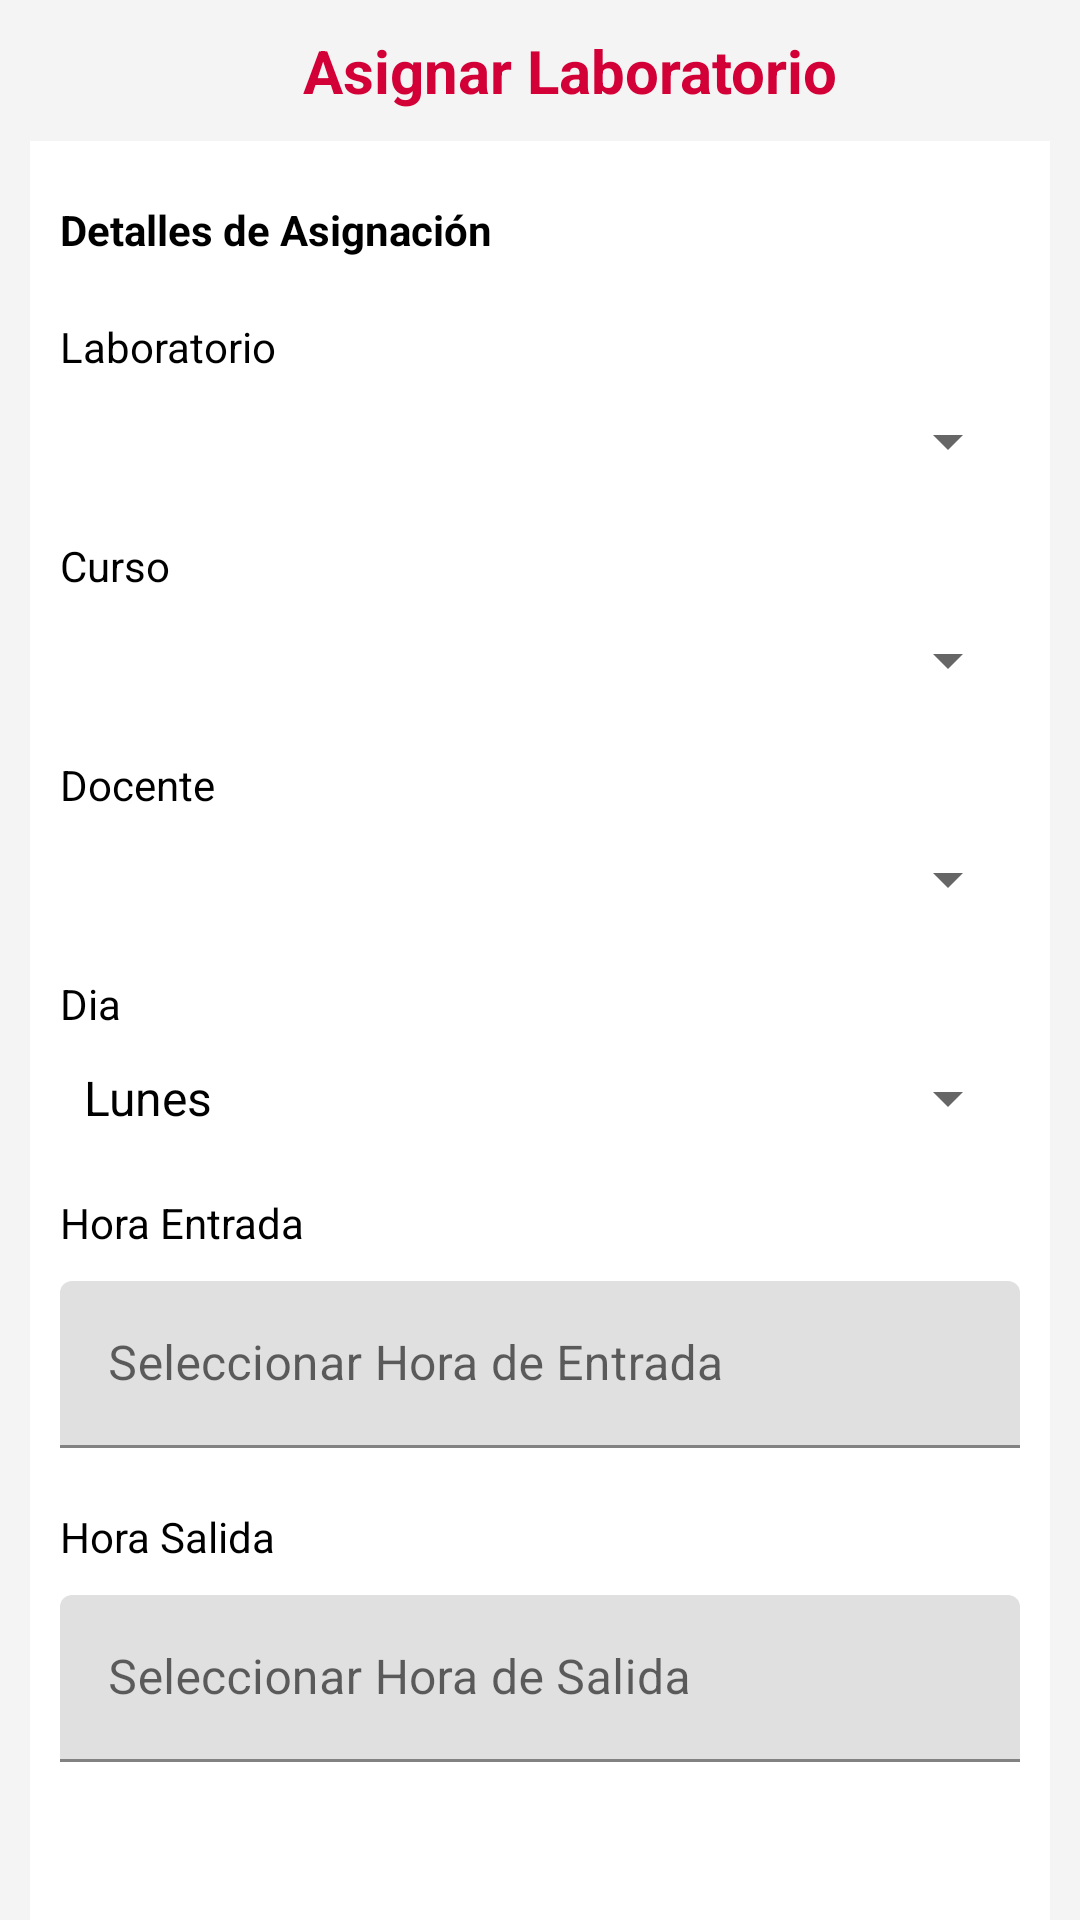

Layout XML and referenced resources for this Android screen:
<!-- AndroidManifest.xml: application theme Theme.ControlLaboratorio -->
<!-- res/layout/fragment_asignacion.xml -->
<?xml version="1.0" encoding="utf-8"?>
<FrameLayout xmlns:android="http://schemas.android.com/apk/res/android"
    xmlns:app="http://schemas.android.com/apk/res-auto"
    xmlns:tools="http://schemas.android.com/tools"
    android:layout_width="match_parent"
    android:layout_height="match_parent"
    tools:context=".Fragments.AsignacionFragment"
    android:background="@color/gray">

    <androidx.constraintlayout.widget.ConstraintLayout
        android:layout_width="match_parent"
        android:layout_height="match_parent">

        <TextView
            android:id="@+id/textView12"
            android:layout_width="match_parent"
            android:layout_height="wrap_content"
            android:layout_marginStart="20dp"
            android:layout_marginTop="10dp"
            android:text="Asignar Laboratorio"
            android:textColor="#d20037"
            android:textSize="20sp"
            android:textStyle="bold"
            app:layout_constraintStart_toStartOf="parent"
            app:layout_constraintTop_toTopOf="parent"
            android:gravity="center"/>



        <LinearLayout
            android:id="@+id/linearLayout"
            android:layout_width="match_parent"
            android:layout_height="wrap_content"
            android:layout_marginTop="10dp"
            android:layout_marginBottom="10dp"
            android:layout_marginStart="10dp"
            android:layout_marginEnd="10dp"
            android:orientation="vertical"
            app:layout_constraintTop_toBottomOf="@+id/textView12"
            android:background="@color/white">

            <TextView
                android:id="@+id/textView6"
                android:layout_width="wrap_content"
                android:layout_height="wrap_content"
                android:layout_marginStart="10dp"
                android:layout_marginTop="20dp"
                android:text="Detalles de Asignación"
                android:textStyle="bold"/>

            <TextView
                android:id="@+id/textView11"
                android:layout_width="wrap_content"
                android:layout_height="wrap_content"
                android:layout_marginTop="20dp"
                android:layout_marginStart="10dp"
                android:text="Laboratorio" />

            <Spinner
                android:id="@+id/spinner4"
                android:layout_width="match_parent"
                android:layout_height="wrap_content"
                android:layout_marginTop="10dp"
                android:layout_marginStart="10dp"
                android:layout_marginEnd="10dp"/>

            <TextView
                android:id="@+id/textView10"
                android:layout_width="wrap_content"
                android:layout_height="wrap_content"
                android:layout_marginTop="20dp"
                android:layout_marginStart="10dp"
                android:text="Curso" />

            <Spinner
                android:id="@+id/spinner5"
                android:layout_width="match_parent"
                android:layout_height="wrap_content"
                android:layout_marginTop="10dp"
                android:layout_marginStart="10dp"
                android:layout_marginEnd="10dp"/>

            <TextView
                android:id="@+id/textView9"
                android:layout_width="wrap_content"
                android:layout_height="wrap_content"
                android:layout_marginTop="20dp"
                android:layout_marginStart="10dp"
                android:text="Docente" />

            <Spinner
                android:id="@+id/spinner6"
                android:layout_width="match_parent"
                android:layout_height="wrap_content"
                android:layout_marginTop="10dp"
                android:layout_marginStart="10dp"
                android:layout_marginEnd="10dp"/>

            <TextView
                android:id="@+id/textView8"
                android:layout_width="wrap_content"
                android:layout_height="wrap_content"
                android:layout_marginStart="10dp"
                android:layout_marginTop="20dp"
                android:text="Dia" />

            <Spinner
                android:id="@+id/dia"
                android:layout_width="match_parent"
                android:layout_height="wrap_content"
                android:layout_marginTop="10dp"
                android:layout_marginStart="10dp"
                android:layout_marginEnd="10dp"
                android:entries="@array/Dia"/>

            <TextView
                android:id="@+id/textView7"
                android:layout_width="wrap_content"
                android:layout_height="wrap_content"
                android:text="Hora Entrada"
                android:layout_marginTop="20dp"
                android:layout_marginStart="10dp"/>

            <com.google.android.material.textfield.TextInputLayout
                android:id="@+id/time_input_layout"
                android:layout_width="match_parent"
                android:layout_height="wrap_content"
                android:layout_marginStart="10dp"
                android:layout_marginEnd="10dp"
                android:layout_marginTop="10dp"
                android:hint="Seleccionar Hora de Entrada">

                <com.google.android.material.textfield.TextInputEditText
                    android:id="@+id/time_edit_text"
                    android:layout_width="match_parent"
                    android:layout_height="wrap_content"
                    android:focusable="false"
                    android:clickable="true" />
            </com.google.android.material.textfield.TextInputLayout>

            <TextView
                android:id="@+id/textView30"
                android:layout_width="wrap_content"
                android:layout_height="wrap_content"
                android:layout_marginTop="20dp"
                android:layout_marginStart="10dp"
                android:text="Hora Salida" />

            <com.google.android.material.textfield.TextInputLayout
                android:id="@+id/time_input_salida"
                android:layout_width="match_parent"
                android:layout_height="wrap_content"
                android:layout_marginStart="10dp"
                android:layout_marginEnd="10dp"
                android:layout_marginTop="10dp"
                android:hint="Seleccionar Hora de Salida">

                <com.google.android.material.textfield.TextInputEditText
                    android:id="@+id/time_edit_text_salida"
                    android:layout_width="match_parent"
                    android:layout_height="wrap_content"
                    android:focusable="false"
                    android:clickable="true" />
            </com.google.android.material.textfield.TextInputLayout>

            <Button
                android:id="@+id/button2"
                android:layout_width="match_parent"
                android:layout_height="wrap_content"
                android:layout_marginTop="25dp"
                android:layout_marginBottom="20dp"
                android:layout_marginStart="20dp"
                android:layout_marginEnd="20dp"
                android:text="Asignar Laboratorio"
                android:textColor="#FFFFFF"
                android:textSize="14sp"
                app:layout_constraintEnd_toEndOf="parent"
                app:layout_constraintStart_toStartOf="parent"
                app:layout_constraintTop_toBottomOf="@+id/linearLayout"
                style="@style/CustomButtonStyle"/>
        </LinearLayout>

    </androidx.constraintlayout.widget.ConstraintLayout>
</FrameLayout>
<!-- resources referenced by this layout -->
<resources>
  <string-array name="Dia">
          <item>Lunes</item>
          <item>Martes</item>
          <item>Miercoles</item>
          <item>Jueves</item>
          <item>Viernes</item>
          <item>Sabado</item>
          <item>Domingo</item>
      </string-array>
  <color name="gray">#F4F4F4</color>
  <color name="white">#FFFFFFFF</color>
  <style name="CustomButtonStyle" parent="Widget.Material3.Button">
          <item name="android:backgroundTint">@color/primario</item> 
          <item name="android:textColor">@color/white</item> 
      </style>
  <style name="Theme.ControlLaboratorio" parent="Theme.MaterialComponents.DayNight.NoActionBar">
          <item name="android:colorBackground">@color/white</item> 
          <item name="android:textColor">@color/black</item> 
          <item name="android:buttonStyle">@style/Widget.Material3.Button</item> 
      </style>
  <color name="primario">#FFD20037</color>
  <color name="black">#FF000000</color>
</resources>
